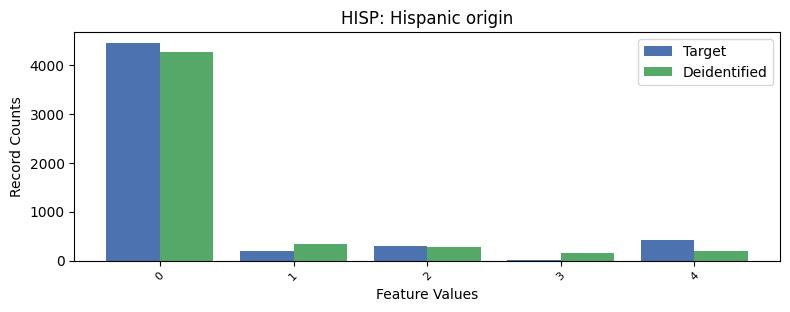

The data file committed next to this chart (first rows):
, HISP, count_target, count_deidentified
0, 0, 4448, 4269
1, 4, 415, 203
2, 2, 297, 277
3, 1, 201, 341
4, 3, 12, 161
